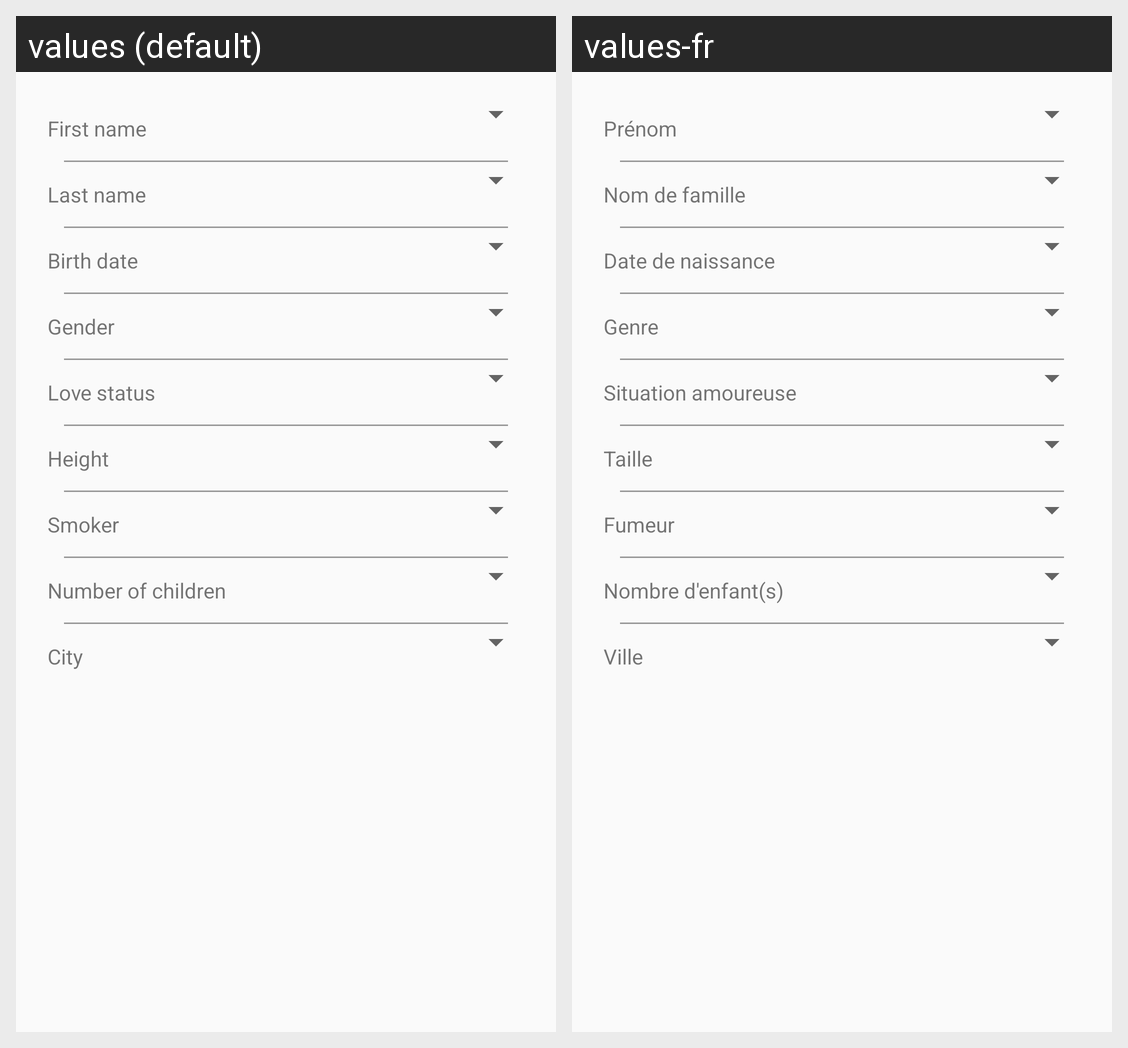

For this localized Android screen grid, give each drawn string resource with its value in every locale shown.
Android screen res/layout/activity_edit_visibility.xml rendered under 2 locales, left to right: values (default), values-fr. Device: Nexus 5 (rendered at 1080×1920; each locale shown at half size, 540×960, under a caption strip naming it); theme AppTheme.
Strings drawn on this screen, with the default value and each locale's value (text and hints the layout hard-codes, and strings that could not be matched under every locale, appear in the picture but are not listed):

first_name
  values: First name
  values-fr: Prénom

family_name
  values: Last name
  values-fr: Nom de famille

birth_date
  values: Birth date
  values-fr: Date de naissance

gender
  values: Gender
  values-fr: Genre

love_status
  values: Love status
  values-fr: Situation amoureuse

height
  values: Height
  values-fr: Taille

smoker
  values: Smoker
  values-fr: Fumeur

children_nb
  values: Number of children
  values-fr: Nombre d'enfant(s)

city
  values: City
  values-fr: Ville
